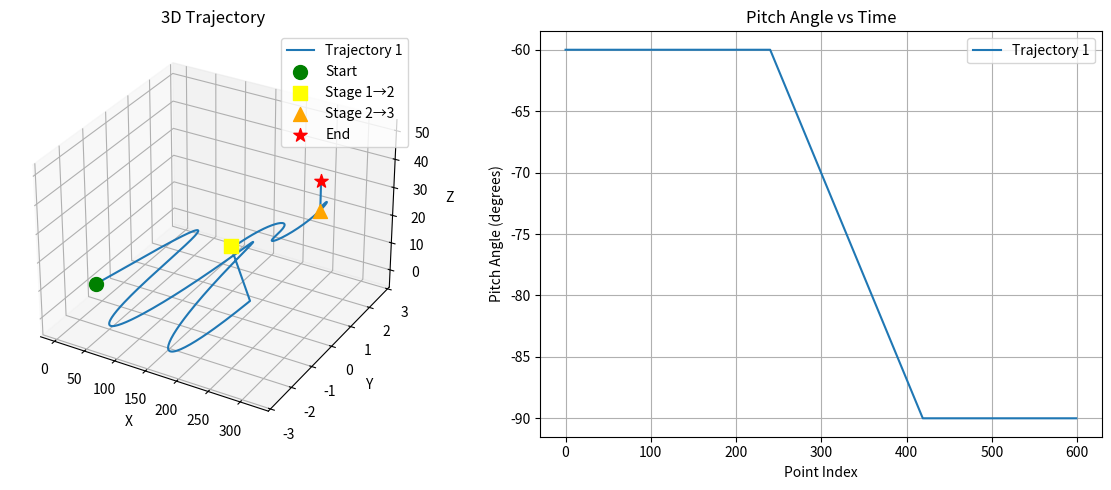

Write the Python code that produced this figure.
import numpy as np
from mpl_toolkits.mplot3d import Axes3D
import matplotlib.pyplot as plt
import os

def generate_trajectory_with_orientation(start, end, num_points=1000, noise=5.0, shape_seed=0, 
                                          pitch_stage1_deg=-60, pitch_stage2_range=(-60, -90), 
                                          pitch_stage3_deg=-90,
                                          stage_ratios=(0.4, 0.3, 0.3)):
    """
    Generate three-stage trajectory with orientation.
    
    Parameters:
    - start, end: start and end positions [x, y, z]
    - num_points: total number of points
    - noise: amplitude of sinusoidal deviation
    - shape_seed: random seed for shape variation
    - pitch_stage1_deg: pitch angle for stage 1 (cruise)
    - pitch_stage2_range: (start, end) pitch angles for stage 2 (transition)
    - pitch_stage3_deg: pitch angle for stage 3 (landing)
    - stage_ratios: (ratio1, ratio2, ratio3) proportion of points in each stage
    """
    np.random.seed(shape_seed)
    start = np.array(start, dtype=float)
    end = np.array(end, dtype=float)
    
    # Calculate number of points per stage
    num_stage1 = int(num_points * stage_ratios[0])
    num_stage2 = int(num_points * stage_ratios[1])
    num_stage3 = num_points - num_stage1 - num_stage2
    
    # Calculate stage transition positions
    stage1_end_pos = start + (end - start) * 0.5  # 50% of the way
    stage2_end_pos = start + (end - start) * 0.8  # 80% of the way
    stage3_end_pos = end
    
    # Initialize arrays
    points = []
    pitches = []
    
    # === Stage 1: Cruise (horizontal movement, constant pitch) ===
    t1 = np.linspace(0, 1, num_stage1)
    stage1_points = np.outer(1 - t1, start) + np.outer(t1, stage1_end_pos)
    # Keep z constant in stage 1
    stage1_points[:, 2] = start[2]
    
    # Add sinusoidal variation
    direction1 = stage1_end_pos - start
    direction1 = direction1 / (np.linalg.norm(direction1) + 1e-8)
    ortho1 = get_orthogonal_vectors(direction1)
    deviation1 = add_sinusoidal_deviation(t1, ortho1, noise, shape_seed)
    stage1_points += deviation1
    
    # Constant pitch for stage 1
    stage1_pitch = np.full(num_stage1, np.deg2rad(pitch_stage1_deg))
    
    points.append(stage1_points)
    pitches.append(stage1_pitch)
    
    # === Stage 2: Transition (descending + pitch change) ===
    t2 = np.linspace(0, 1, num_stage2)
    stage2_points = np.outer(1 - t2, stage1_end_pos) + np.outer(t2, stage2_end_pos)
    # Quadratic descent in z
    z_start = stage1_end_pos[2]
    z_end = stage2_end_pos[2]
    stage2_points[:, 2] = z_start + (z_end - z_start) * (t2 ** 2)
    
    # Add sinusoidal variation
    direction2 = stage2_end_pos - stage1_end_pos
    direction2 = direction2 / (np.linalg.norm(direction2) + 1e-8)
    ortho2 = get_orthogonal_vectors(direction2)
    deviation2 = add_sinusoidal_deviation(t2, ortho2, noise * 0.5, shape_seed + 1)
    stage2_points += deviation2
    
    # Linear pitch change from pitch_stage2_range[0] to pitch_stage2_range[1]
    stage2_pitch = np.linspace(np.deg2rad(pitch_stage2_range[0]), 
                               np.deg2rad(pitch_stage2_range[1]), 
                               num_stage2)
    
    points.append(stage2_points)
    pitches.append(stage2_pitch)
    
    # === Stage 3: Landing (minimal movement, constant pitch) ===
    t3 = np.linspace(0, 1, num_stage3)
    stage3_points = np.outer(1 - t3, stage2_end_pos) + np.outer(t3, stage3_end_pos)
    
    # Slow vertical descent
    stage3_points[:, 2] = stage2_end_pos[2] + (stage3_end_pos[2] - stage2_end_pos[2]) * t3
    
    # Minimal horizontal movement (can add small oscillation)
    stage3_points[:, 0] = stage2_end_pos[0]  # Keep x constant
    stage3_points[:, 1] = stage2_end_pos[1]  # Keep y constant
    
    # Constant pitch for stage 3
    stage3_pitch = np.full(num_stage3, np.deg2rad(pitch_stage3_deg))
    
    points.append(stage3_points)
    pitches.append(stage3_pitch)
    
    # Combine all stages
    all_points = np.vstack(points)
    all_pitches = np.concatenate(pitches)
    
    # Roll and yaw are zero
    roll = np.zeros_like(all_pitches)
    yaw = np.zeros_like(all_pitches)
    
    # Combine position and orientation: [x, y, z, roll, pitch, yaw]
    trajectory = np.hstack([all_points, roll[:, None], all_pitches[:, None], yaw[:, None]])
    return trajectory

def get_orthogonal_vectors(direction):
    """Get two orthogonal vectors to the given direction."""
    if not np.allclose(direction, [0, 0, 1]):
        ortho1 = np.cross(direction, [0, 0, 1])
    else:
        ortho1 = np.cross(direction, [0, 1, 0])
    ortho1 = ortho1 / (np.linalg.norm(ortho1) + 1e-8)
    ortho2 = np.cross(direction, ortho1)
    ortho2 = ortho2 / (np.linalg.norm(ortho2) + 1e-8)
    return ortho1, ortho2

def add_sinusoidal_deviation(t, ortho_vectors, noise, seed):
    """Add sinusoidal deviation in the plane defined by orthogonal vectors."""
    np.random.seed(seed)
    ortho1, ortho2 = ortho_vectors
    
    freq1 = np.random.uniform(1, 3)
    freq2 = np.random.uniform(1, 3)
    amp1 = np.random.uniform(0.3, 0.7) * noise
    amp2 = np.random.uniform(0.3, 0.7) * noise
    phase1 = np.random.uniform(0, 2 * np.pi)
    phase2 = np.random.uniform(0, 2 * np.pi)
    
    deviation = (amp1 * np.sin(2 * np.pi * freq1 * t + phase1))[:, None] * ortho1 + \
                (amp2 * np.cos(2 * np.pi * freq2 * t + phase2))[:, None] * ortho2
    return deviation

def save_trajectory(points, filename):
    np.savetxt(filename, points, fmt="%.3f", delimiter=",")

def visualize_trajectories(trajectories, show_orientation=True):
    """Visualize trajectories with optional orientation indicators."""
    fig = plt.figure(figsize=(12, 5))
    
    # 3D trajectory plot
    ax1 = fig.add_subplot(121, projection='3d')
    for i, traj in enumerate(trajectories):
        ax1.plot(traj[:, 0], traj[:, 1], traj[:, 2], label=f'Trajectory {i+1}')
        # Mark stages with different colors
        num_points = len(traj)
        stage1_end = int(num_points * 0.4)
        stage2_end = int(num_points * 0.7)
        ax1.scatter(traj[0, 0], traj[0, 1], traj[0, 2], c='green', s=100, marker='o', label='Start')
        ax1.scatter(traj[stage1_end, 0], traj[stage1_end, 1], traj[stage1_end, 2], 
                   c='yellow', s=100, marker='s', label='Stage 1→2')
        ax1.scatter(traj[stage2_end, 0], traj[stage2_end, 1], traj[stage2_end, 2], 
                   c='orange', s=100, marker='^', label='Stage 2→3')
        ax1.scatter(traj[-1, 0], traj[-1, 1], traj[-1, 2], c='red', s=100, marker='*', label='End')
    
    ax1.set_xlabel('X')
    ax1.set_ylabel('Y')
    ax1.set_zlabel('Z')
    ax1.legend()
    ax1.set_title('3D Trajectory')
    
    # Pitch angle plot
    ax2 = fig.add_subplot(122)
    for i, traj in enumerate(trajectories):
        pitch_deg = np.rad2deg(traj[:, 4])
        ax2.plot(pitch_deg, label=f'Trajectory {i+1}')
    ax2.set_xlabel('Point Index')
    ax2.set_ylabel('Pitch Angle (degrees)')
    ax2.set_title('Pitch Angle vs Time')
    ax2.legend()
    ax2.grid(True)
    
    plt.tight_layout()
    plt.show()

if __name__ == "__main__":
    save_path = 'data/trajs'
    if not os.path.exists(save_path):
        os.makedirs(save_path)
    
    # Define start and end positions
    start = (0, 0, 0)
    end = (400, 0, 50)
    
    # Generate trajectories
    num_trajectories = 1
    trajectories = []
    
    for i in range(num_trajectories):
        traj = generate_trajectory_with_orientation(
            start, end, 
            num_points=600,  # Total points
            noise=5.0,  # Deviation amplitude
            shape_seed=i,  # Different seed for each trajectory
            pitch_stage1_deg=-60,  # Cruise pitch
            pitch_stage2_range=(-60, -90),  # Transition pitch range
            pitch_stage3_deg=-90,  # Landing pitch (looking down)
            stage_ratios=(0.4, 0.3, 0.3)  # 40% cruise, 30% transition, 30% landing
        )
        save_name = f'trajectory_{i:02d}.txt'
        save_trajectory(traj, f"{save_path}/{save_name}")
        trajectories.append(traj)
        print(f"Generated trajectory {i+1}: {len(traj)} points")
    
    # Visualize all trajectories
    visualize_trajectories(trajectories)